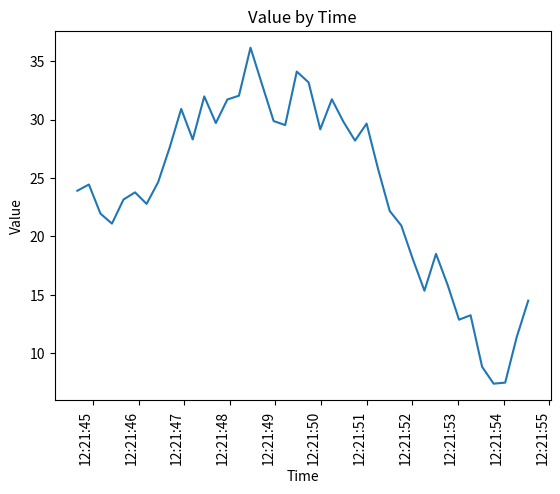

Python code for this plot:
import matplotlib
import matplotlib.pyplot as plt
import matplotlib.dates as md

import pandas as pd
import numpy as np
import random

from time import sleep

class rndGenerator:
  def __init__(self):
    # save initial parameter
    self.index = 0
    self.timeframe = pd.DataFrame({
      "time": [], "temp": [] })

    self.chart_setup()
    self.number_setup()

  def chart_setup(self):
    self.fig, self.axes = plt.subplots()

    xfmt = md.DateFormatter('%H:%M:%S')
    self.axes.xaxis.set_major_formatter(xfmt)

  def number_setup(self):
    # save initial parameter
    self.lim_lower  =  5
    self.lim_upper  = 40
    self.num_normal = 21
    self.current    = self.num_normal

  def update_num(self):
    while True:
      neo = self.current
      neo += random.uniform(-5, 5)
      if self.lim_lower <= neo <= self.lim_upper:
        break

    self.current = neo

  def print_new_pair(self, new_pair):
    if self.index == 0:
      new_str = new_pair.to_string(
        index=False)
    else:
      new_str = new_pair.to_string(
        index=False, header=False)
    print(new_str)

  def update_data(self):
    new_num  = self.current
    new_time = pd.Timestamp.now()

    new_pair = pd.DataFrame({
      "time": new_time,
      "temp": new_num
    }, index=[self.index])

    self.print_new_pair(new_pair)

    self.index += 1
    self.timeframe = pd.concat(
      [self.timeframe, new_pair])
    
  def __call__(self):
    for i in range(0, 40):
      self.update_num()
      self.update_data()
      sleep(0.25)

    self.timeframe.info()

    plt.plot(
      self.timeframe.time,
      self.timeframe.temp)
 
    plt.xticks(rotation=90, ha='right')
    plt.title('Value by Time')

    plt.xlabel('Time')
    plt.ylabel('Value')

    plt.show()

rndGen = rndGenerator()
rndGen()

